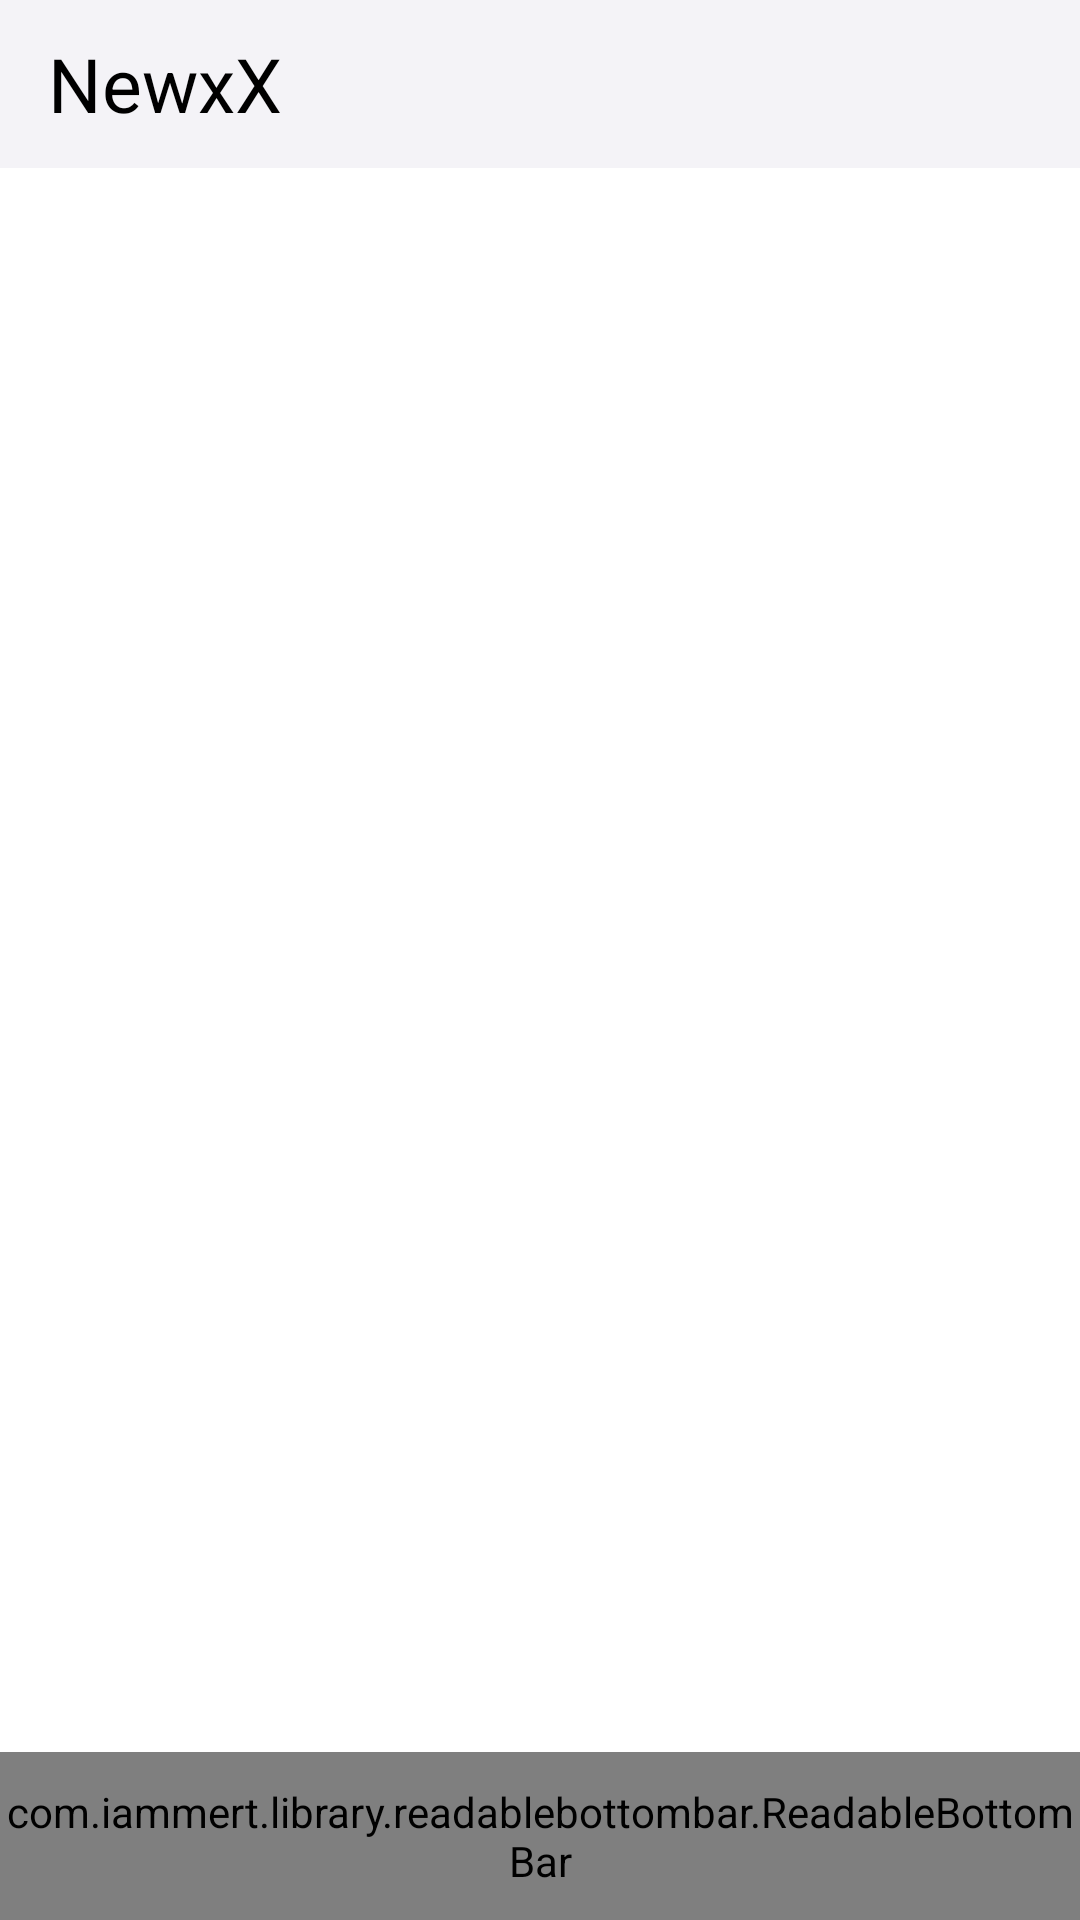

Reconstruct the res/layout file that produces this screen, plus the resources it refers to.
<!-- AndroidManifest.xml: application theme Theme.NewsZ -->
<!-- res/layout/activity_main.xml -->
<?xml version="1.0" encoding="utf-8"?>
<androidx.constraintlayout.widget.ConstraintLayout xmlns:android="http://schemas.android.com/apk/res/android"
    xmlns:app="http://schemas.android.com/apk/res-auto"
    xmlns:tools="http://schemas.android.com/tools"
    android:layout_width="match_parent"
    android:layout_height="match_parent"
    tools:context=".MainActivity">


    <androidx.appcompat.widget.Toolbar
        android:id="@+id/toolbar"
        android:layout_width="0dp"
        android:layout_height="wrap_content"
       android:background="@color/purple_700"
        android:minHeight="?attr/actionBarSize"
        android:theme="?attr/actionBarTheme"
        app:layout_constraintEnd_toEndOf="parent"
        app:layout_constraintStart_toStartOf="parent"
        app:layout_constraintTop_toTopOf="parent" >



        <TextView
            android:layout_width="wrap_content"
            android:layout_height="wrap_content"
            android:text="NewxX"
            android:textSize="25dp"
            android:textColor="@color/black"/>

    </androidx.appcompat.widget.Toolbar>

    <FrameLayout
        android:layout_width="match_parent"
        android:id="@+id/content"
        android:layout_height="0dp"
        app:layout_constraintBottom_toTopOf="@+id/readableBottomBar"
        app:layout_constraintEnd_toEndOf="parent"
        app:layout_constraintStart_toStartOf="parent"
        app:layout_constraintTop_toBottomOf="@+id/toolbar">


    </FrameLayout>

    <com.iammert.library.readablebottombar.ReadableBottomBar
        android:id="@+id/readableBottomBar"

        android:layout_width="match_parent"
        app:rbb_activeItemType="text"
        android:layout_height="56dp"
        app:layout_constraintBottom_toBottomOf="parent"
        app:layout_constraintEnd_toEndOf="parent"
        app:layout_constraintStart_toStartOf="parent"
        app:rbb_tabs="@xml/tabs" />
</androidx.constraintlayout.widget.ConstraintLayout>
<!-- resources referenced by this layout -->
<resources>
  <color name="black">#FF000000</color>
  <color name="purple_700">#F4F3F7</color>
  <style name="Theme.NewsZ" parent="Theme.MaterialComponents.DayNight.NoActionBar">
          
          <item name="colorPrimary">@color/purple_500</item>
          <item name="colorPrimaryVariant">@color/purple_700</item>
          <item name="colorOnPrimary">@color/white</item>
          
          <item name="colorSecondary">@color/teal_200</item>
          <item name="colorSecondaryVariant">@color/teal_700</item>
          <item name="colorOnSecondary">@color/black</item>
          
          <item name="android:statusBarColor" tools:targetApi="l">?attr/colorPrimaryVariant</item>
          
      </style>
  <color name="purple_500">#FF6200EE</color>
  <color name="white">#FFFFFFFF</color>
  <color name="teal_200">#FF03DAC5</color>
  <color name="teal_700">#FF018786</color>
</resources>
